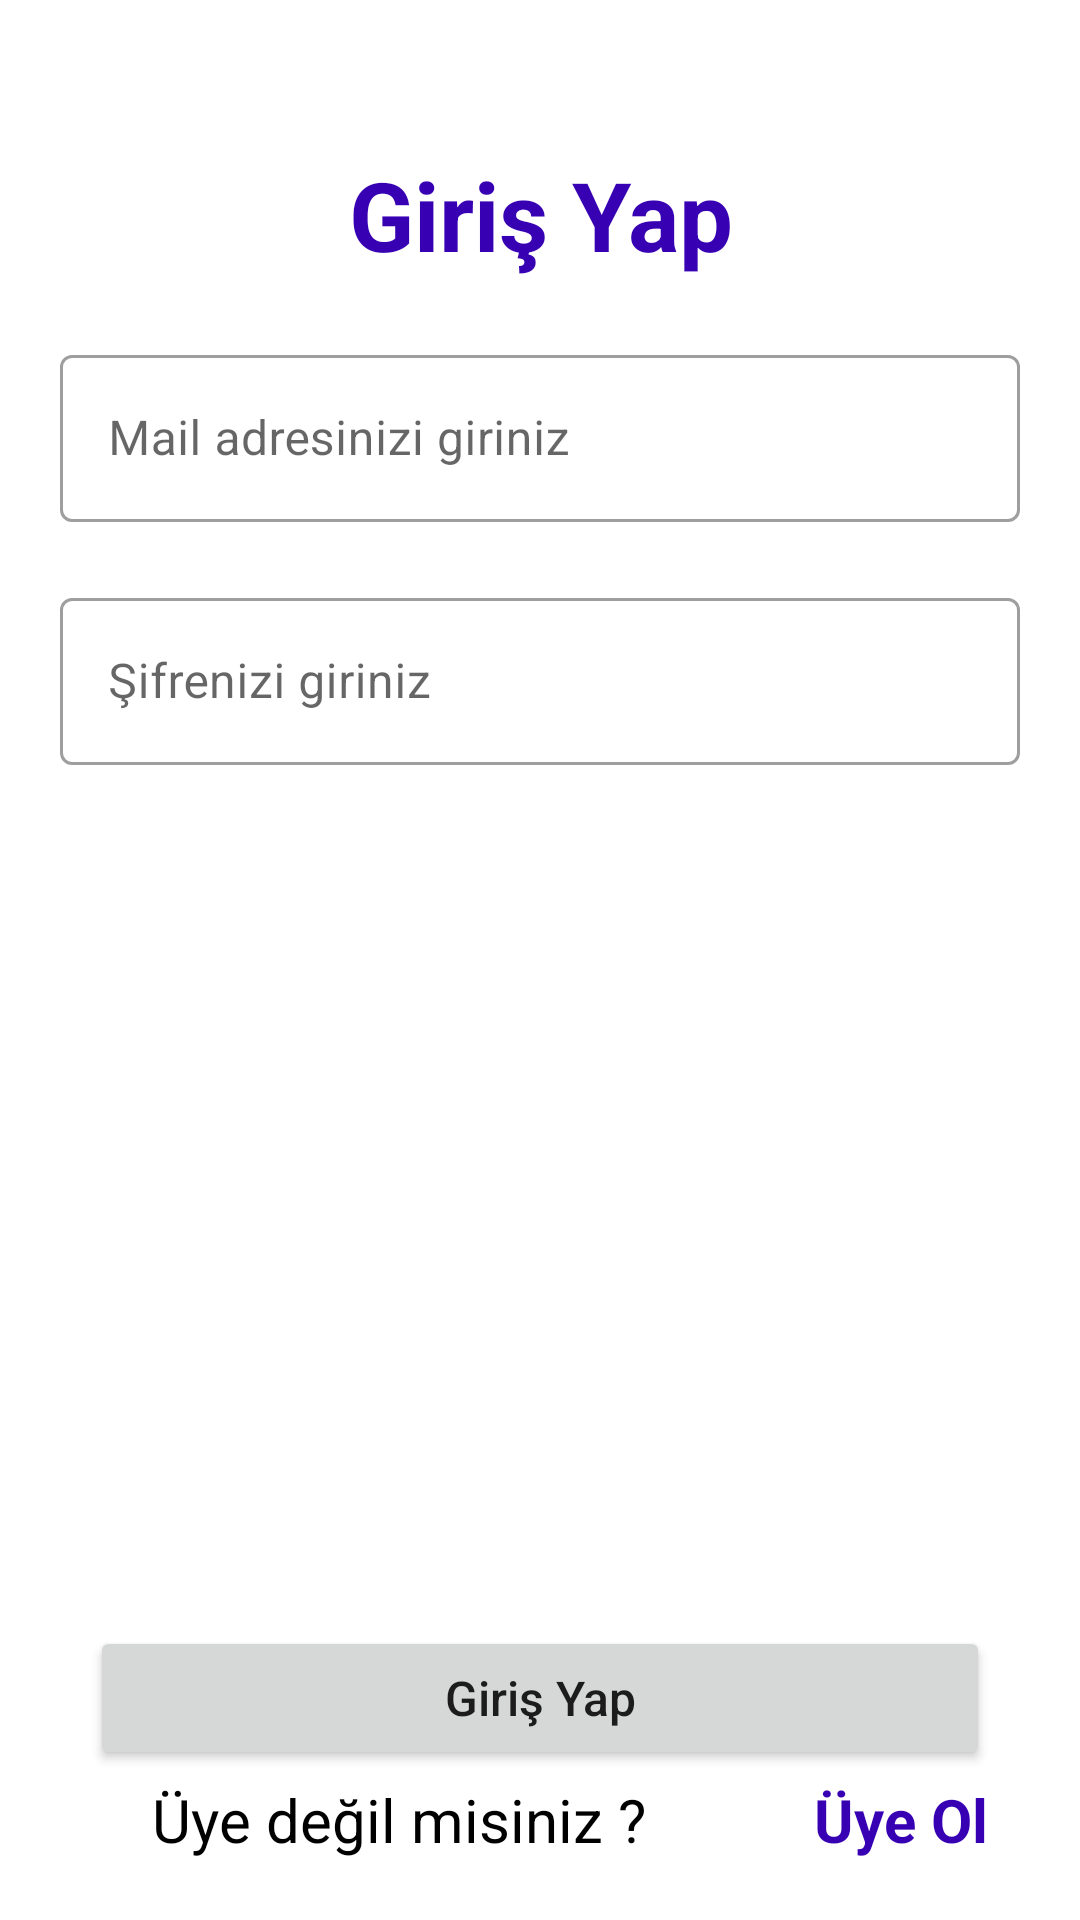

The Android layout XML behind this screen, and the referenced resources:
<!-- AndroidManifest.xml: application theme Theme.HesapMakinesiStaj -->
<!-- res/layout/activity_giris_yap.xml -->
<?xml version="1.0" encoding="utf-8"?>
<androidx.constraintlayout.widget.ConstraintLayout xmlns:android="http://schemas.android.com/apk/res/android"
    xmlns:app="http://schemas.android.com/apk/res-auto"
    xmlns:tools="http://schemas.android.com/tools"
    android:layout_width="match_parent"
    android:layout_height="match_parent"
    tools:context=".girissayfasi.GirisYap">

    <TextView
        android:id="@+id/title"
        android:layout_width="match_parent"
        android:layout_height="wrap_content"
        android:layout_marginTop="50dp"
        android:gravity="center"
        android:text="Giriş Yap"
        android:textColor="@color/purple_700"
        android:textSize="32sp"
        android:textStyle="bold"
        app:layout_constraintTop_toTopOf="parent" />
    <com.google.android.material.textfield.TextInputLayout
        android:id="@+id/textInputLayout"
        android:layout_width="0dp"
        android:layout_margin="20dp"
        android:layout_height="wrap_content"
        app:layout_constraintEnd_toEndOf="parent"
        app:layout_constraintStart_toStartOf="parent"
        style="@style/Widget.MaterialComponents.TextInputLayout.OutlinedBox"
        app:layout_constraintTop_toBottomOf="@+id/title">
        <com.google.android.material.textfield.TextInputEditText
            android:layout_width="match_parent"
            android:id="@+id/mailInput"
            android:hint="Mail adresinizi giriniz"
            android:layout_height="wrap_content" />
    </com.google.android.material.textfield.TextInputLayout>

    <com.google.android.material.textfield.TextInputLayout
        android:id="@+id/textInputLayout1"
        style="@style/Widget.MaterialComponents.TextInputLayout.OutlinedBox"
        android:layout_width="0dp"
        android:layout_height="wrap_content"
        android:layout_margin="20dp"
        app:layout_constraintEnd_toEndOf="parent"
        app:layout_constraintStart_toStartOf="parent"
        app:layout_constraintTop_toBottomOf="@+id/textInputLayout">

        <com.google.android.material.textfield.TextInputEditText
            android:id="@+id/passwordInput"
            android:inputType="textPassword"
            android:layout_width="match_parent"
            android:layout_height="wrap_content"
            android:hint="Şifrenizi giriniz" />
    </com.google.android.material.textfield.TextInputLayout>

    <Button
        android:textAllCaps="false"
        android:paddingVertical="10dp"
        android:textSize="16sp"
        android:id="@+id/girisYapButton"
        android:layout_width="match_parent"
        android:layout_height="wrap_content"
        android:layout_margin="30dp"
        android:text="Giriş Yap"
        app:layout_constraintBottom_toBottomOf="@id/textView" />
    <TextView
        android:id="@+id/textView"
        android:layout_width="wrap_content"
        android:layout_height="wrap_content"
        android:layout_margin="20dp"
        android:text="Üye değil misiniz ? "
        android:textColor="@color/black"
        android:textSize="20sp"
        app:layout_constraintBottom_toBottomOf="parent"
        app:layout_constraintEnd_toStartOf="@+id/uyeOlBtn"
        app:layout_constraintHorizontal_bias="0.5"
        app:layout_constraintStart_toStartOf="parent" />

    <TextView
        android:id="@+id/uyeOlBtn"
        android:layout_width="wrap_content"
        android:layout_height="wrap_content"
        android:text="Üye Ol"
        android:textColor="@color/purple_700"
        android:textSize="20sp"
        android:textStyle="bold"
        app:layout_constraintEnd_toEndOf="parent"
        app:layout_constraintHorizontal_bias="0.5"
        app:layout_constraintStart_toEndOf="@+id/textView"
        app:layout_constraintTop_toTopOf="@+id/textView" />

</androidx.constraintlayout.widget.ConstraintLayout>
<!-- resources referenced by this layout -->
<resources>
  <style name="Theme.HesapMakinesiStaj" parent="Theme.MaterialComponents.DayNight.DarkActionBar">
          
          <item name="colorPrimary">@color/purple_500</item>
          <item name="colorPrimaryVariant">@color/purple_700</item>
          <item name="colorOnPrimary">@color/white</item>
          
          <item name="colorSecondary">@color/teal_200</item>
          <item name="colorSecondaryVariant">@color/teal_700</item>
          <item name="colorOnSecondary">@color/black</item>
          
          <item name="android:statusBarColor" tools:targetApi="l">?attr/colorPrimaryVariant</item>
          
      </style>
  <!-- not gathered from this repository: default colours our renderer supplied (Android Studio template values) -->
  <color name="purple_500">#FF6200EE</color>
  <color name="purple_700">#FF3700B3</color>
  <color name="teal_200">#FF03DAC5</color>
  <color name="teal_700">#FF018786</color>
  <color name="black">#FF000000</color>
  <color name="white">#FFFFFFFF</color>
</resources>
